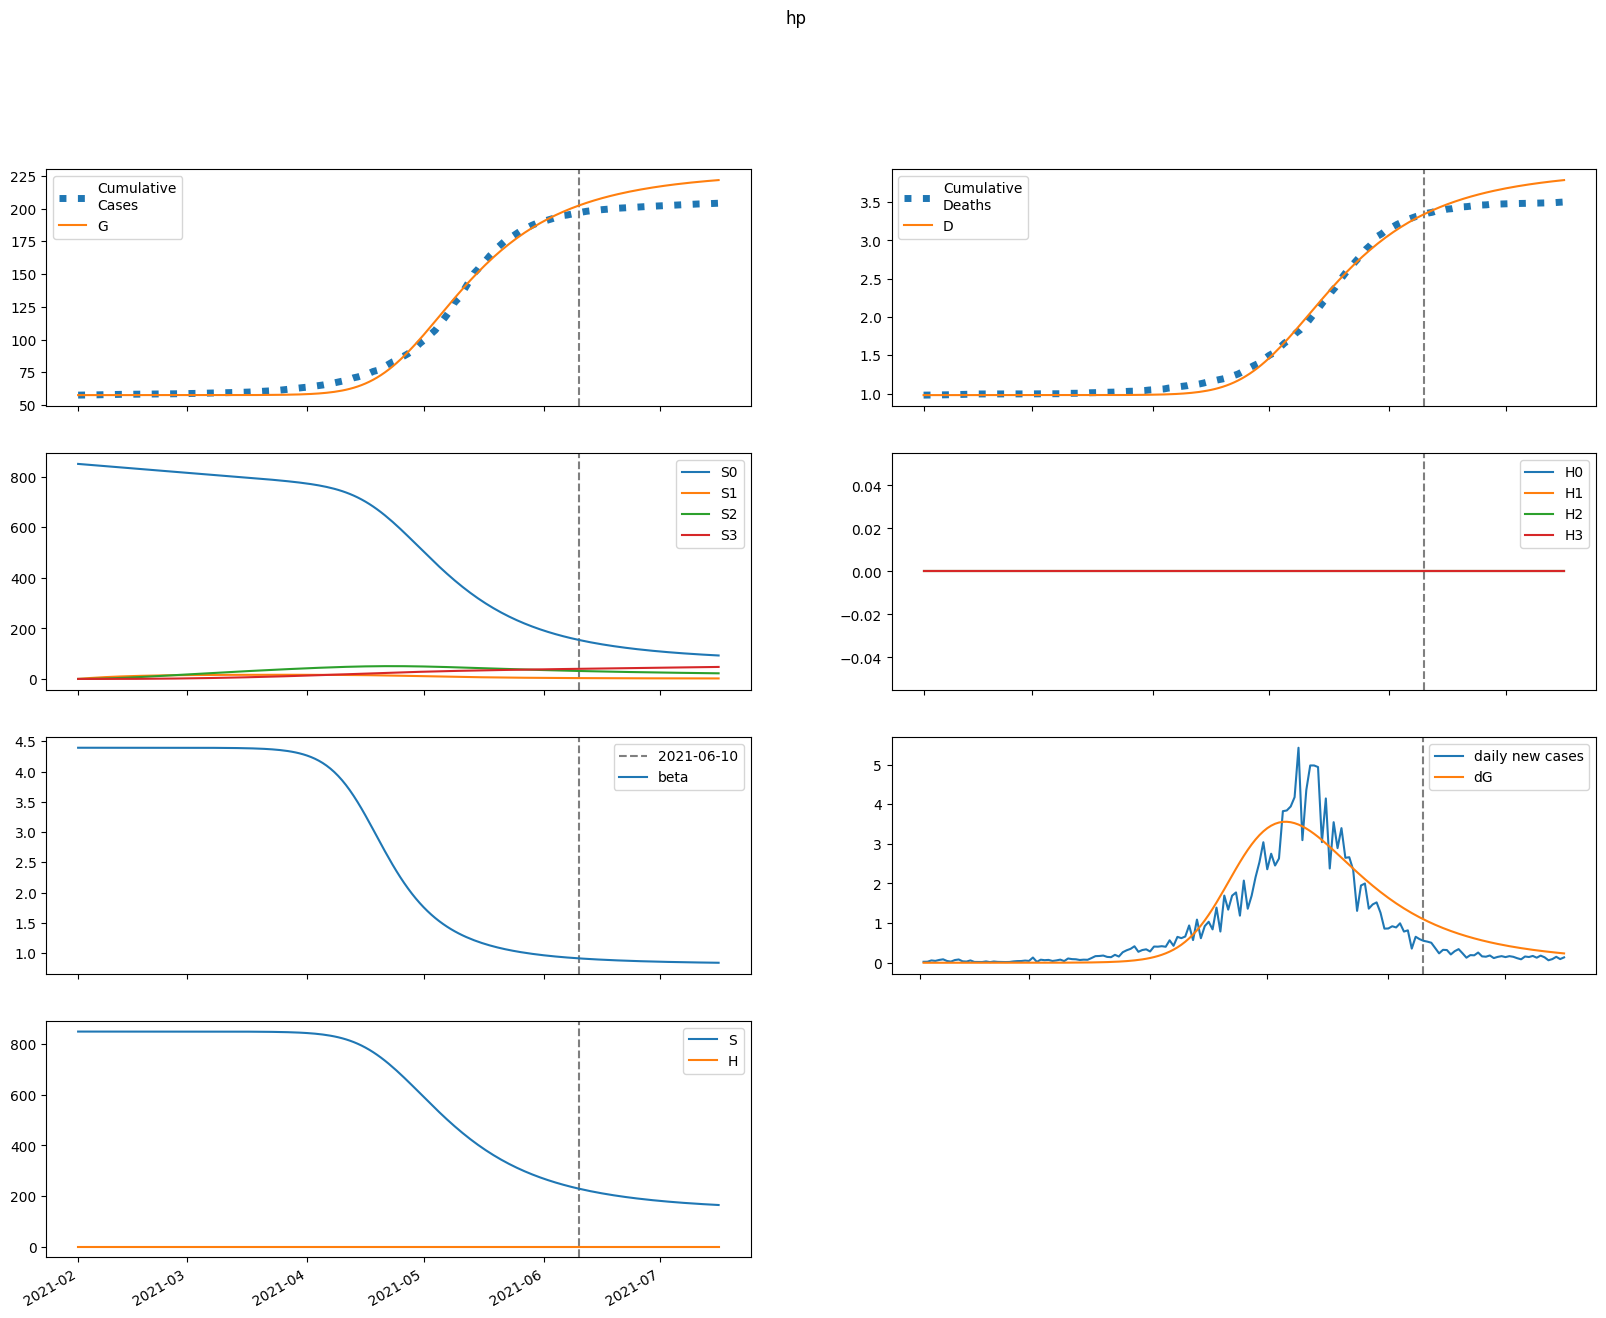

The file beside this chart, header and first rows:
series, 2021-02-01, 2021-02-02, 2021-02-03, 2021-02-04, 2021-02-05, 2021-02-06, 2021-02-07, 2021-02-08, 2021-02-09, 2021-02-10, 2021-02-11, 2021-02-12, 2021-02-13, 2021-02-14, 2021-02-15, 2021-02-16, 2021-02-17, 2021-02-18, 2021-02-19, 2021-02-20, 2021-02-21, 2021-02-22, 2021-02-23
S, 850096, 850096, 850096, 850096, 850096, 850096, 850096, 850096, 850095, 850095, 850095, 850095, 850095, 850095, 850094, 850094, 850094, 850093, 850093, 850092, 850091, 850090, 850089
E, 0.155, 0.1219, 0.1139, 0.12, 0.1353, 0.1577, 0.1868, 0.223, 0.2671, 0.3206, 0.3851, 0.4629, 0.5566, 0.6693, 0.8049, 0.9679, 1.164, 1.4, 1.683, 2.023, 2.432, 2.924, 3.514
I, 0.0, 0.007965, 0.01217, 0.01487, 0.01718, 0.01968, 0.02269, 0.02641, 0.03103, 0.03671, 0.04367, 0.05215, 0.06242, 0.07485, 0.08985, 0.1079, 0.1297, 0.1559, 0.1874, 0.2254, 0.2709, 0.3257, 0.3916
A, 0.0, 0.02508, 0.04373, 0.06028, 0.07711, 0.0957, 0.1171, 0.1423, 0.1723, 0.2081, 0.251, 0.3026, 0.3645, 0.4389, 0.5283, 0.6359, 0.7652, 0.9207, 1.108, 1.332, 1.603, 1.927, 2.318
IH, 0.0, 0.0, 0.0005091, 0.001058, 0.001532, 0.001941, 0.002326, 0.00273, 0.00319, 0.003739, 0.004404, 0.005214, 0.006202, 0.007403, 0.008857, 0.01062, 0.01274, 0.0153, 0.01838, 0.0221, 0.02656, 0.03193, 0.03839
IN, 0.0, 0.0, 0.001555, 0.003787, 0.00634, 0.00911, 0.01211, 0.01542, 0.01916, 0.02344, 0.02845, 0.03435, 0.04136, 0.04973, 0.05975, 0.07178, 0.08622, 0.1036, 0.1245, 0.1496, 0.1798, 0.2161, 0.2597
D, 979.0, 979.0, 979.0, 979, 979, 979, 979, 979, 979, 979, 979, 979, 979, 979, 979, 979, 979, 979, 979, 979, 979, 979, 979
R, 0.0, 0.0, 0.001077, 0.003311, 0.006692, 0.01123, 0.01699, 0.02411, 0.03279, 0.04329, 0.05596, 0.0712, 0.08955, 0.1116, 0.1381, 0.1701, 0.2084, 0.2546, 0.3101, 0.3768, 0.4571, 0.5536, 0.6697
G, 57536, 57536, 57536, 57536, 57536, 57536, 57536, 57536, 57536, 57536, 57536, 57536, 57536, 57536, 57536, 57536, 57536, 57536, 57536, 57537, 57537, 57537, 57537
H, 0.0, 0.0, 0.0, 0.0, 0.0, 0.0, 0.0, 0.0, 0.0, 0.0, 0.0, 0.0, 0.0, 0.0, 0.0, 0.0, 0.0, 0.0, 0.0, 0.0, 0.0, 0.0, 0.0
S0, 850096, 848821, 847547, 846276, 845007, 843739, 842473, 841210, 839948, 838688, 837430, 836173, 834919, 833666, 832415, 831166, 829919, 828674, 827430, 826189, 824948, 823710, 822473
E0, 0.155, 0.1219, 0.1139, 0.1199, 0.135, 0.1572, 0.186, 0.2217, 0.2653, 0.318, 0.3816, 0.4582, 0.5503, 0.661, 0.7942, 0.9541, 1.146, 1.377, 1.654, 1.987, 2.387, 2.867, 3.443
I0, 0.0, 0.007965, 0.01217, 0.01487, 0.01718, 0.01967, 0.02265, 0.02634, 0.03091, 0.03653, 0.04341, 0.05177, 0.0619, 0.07414, 0.0889, 0.1067, 0.1281, 0.1538, 0.1847, 0.2219, 0.2665, 0.3201, 0.3845
A0, 0.0, 0.02508, 0.04373, 0.06028, 0.07709, 0.09563, 0.117, 0.142, 0.1718, 0.2074, 0.2499, 0.3009, 0.3621, 0.4356, 0.5239, 0.6299, 0.7572, 0.9102, 1.094, 1.315, 1.58, 1.898, 2.281
IH0, 0.0, 0.0, 0.0005091, 0.001058, 0.001532, 0.001941, 0.002325, 0.002727, 0.003184, 0.003728, 0.004386, 0.005188, 0.006163, 0.007348, 0.008782, 0.01051, 0.0126, 0.01512, 0.01815, 0.02179, 0.02617, 0.03144, 0.03776
IN0, 0.0, 0.0, 0.001555, 0.003787, 0.00634, 0.009108, 0.01211, 0.01541, 0.01913, 0.0234, 0.02837, 0.03423, 0.04118, 0.04946, 0.05937, 0.07124, 0.08549, 0.1026, 0.1232, 0.1479, 0.1775, 0.2132, 0.256
D0, 979.0, 979.0, 979.0, 979, 979, 979, 979, 979, 979, 979, 979, 979, 979, 979, 979, 979, 979, 979, 979, 979, 979, 979, 979
R0, 0.0, 0.0, 0.001077, 0.003311, 0.006692, 0.01123, 0.01699, 0.0241, 0.03276, 0.04324, 0.05587, 0.07105, 0.0893, 0.1112, 0.1376, 0.1692, 0.2073, 0.2529, 0.3078, 0.3738, 0.453, 0.5482, 0.6625
G0, 57536, 57536, 57536, 57536, 57536, 57536, 57536, 57536, 57536, 57536, 57536, 57536, 57536, 57536, 57536, 57536, 57536, 57536, 57536, 57537, 57537, 57537, 57537
H0, 0.0, 0.0, 0.0, 0.0, 0.0, 0.0, 0.0, 0.0, 0.0, 0.0, 0.0, 0.0, 0.0, 0.0, 0.0, 0.0, 0.0, 0.0, 0.0, 0.0, 0.0, 0.0, 0.0
S1, 0.0, 1275, 2457, 3553, 4569, 5510, 6382, 7190, 7938, 8631, 9272, 9866, 10416, 10924, 11394, 11829, 12231, 12602, 12945, 13262, 13554, 13823, 14071
E1, 0.0, 0.0, 2.6960327293116592e-05, 0.0001091, 0.0002567, 0.0004777, 0.0007826, 0.001187, 0.00171, 0.002378, 0.003223, 0.004285, 0.005611, 0.00726, 0.009303, 0.01183, 0.01494, 0.01876, 0.02344, 0.02917, 0.03617, 0.04471, 0.0551
I1, 0.0, 0.0, 0.0, 1.3856324785960948e-06, 6.6340090527993574e-06, 1.810834492447673e-05, 3.796503590824646e-05, 6.834997455244684e-05, 0.0001116, 0.0001706, 0.0002486, 0.0003498, 0.0004794, 0.0006435, 0.0008499, 0.001108, 0.001429, 0.001826, 0.002317, 0.002921, 0.003663, 0.004573, 0.005685
A1, 0.0, 0.0, 0.0, 4.362494383361893e-06, 2.1829636299949397e-05, 6.243077982298465e-05, 0.000137, 0.0002578, 0.0004388, 0.0006966, 0.001052, 0.001528, 0.002156, 0.002971, 0.004018, 0.005351, 0.007035, 0.00915, 0.01179, 0.01508, 0.01915, 0.02418, 0.03038
IH1, 0.0, 0.0, 0.0, 0.0, 8.857483594639884e-08, 4.7280093746632775e-07, 1.417668633945319e-06, 3.2068093710734934e-06, 6.133438743489902e-06, 1.0510000252836458e-05, 1.6686411672668196e-05, 2.507150844441938e-05, 3.61557640125309e-05, 5.0535290722477596e-05, 6.893801309151807e-05, 9.225326025506428e-05, 0.0001216, 0.0001582, 0.0002038, 0.0002602, 0.0003299, 0.0004156, 0.000521
IN1, 0.0, 0.0, 0.0, 0.0, 2.705314984129616e-07, 1.5407814083555192e-06, 4.934009284156276e-06, 1.1890784862022755e-05, 2.413764157891028e-05, 4.3703297517894833e-05, 7.29729033736496e-05, 0.0001148, 0.0001725, 0.0002501, 0.0003527, 0.0004861, 0.0006575, 0.0008757, 0.001151, 0.001497, 0.001929, 0.002466, 0.003132
D1, 0.0, 0.0, 0.0, 0.0, 0.0, 2.7919006116941046e-09, 1.7694702433653944e-08, 6.237996641412198e-08, 1.63459386421227e-07, 3.567868839748251e-07, 6.880646766038306e-07, 1.2140244761127346e-06, 2.0042845879624163e-06, 3.143923161201645e-06, 4.736807952606792e-06, 6.90975107875221e-06, 9.817596529267675e-06, 1.3649391923069317e-05, 1.8635842630472224e-05, 2.5058296949267526e-05, 3.325956753115365e-05, 4.3656959134902675e-05, 5.6757948679841144e-05
R1, 0.0, 0.0, 0.0, 0.0, 1.8733217468629857e-07, 1.1867598572651033e-06, 4.207669308544432e-06, 1.1141026595703701e-05, 2.4650552512985995e-05, 4.8285458851408085e-05, 8.663019961074574e-05, 0.0001455, 0.0002322, 0.0003558, 0.0005276, 0.0007616, 0.001075, 0.001488, 0.002028, 0.002726, 0.003621, 0.004759, 0.006199
G1, 0.0, 0.0, 0.0, 1.3856324785960948e-06, 6.993115387158718e-06, 2.0186748915218482e-05, 4.473647464492052e-05, 8.496059149072104e-05, 0.000146, 0.0002338, 0.0003561, 0.0005217, 0.0007419, 0.00103, 0.001403, 0.001882, 0.002489, 0.003257, 0.004221, 0.005426, 0.006925, 0.008784, 0.01108
H1, 0.0, 0.0, 0.0, 0.0, 0.0, 0.0, 0.0, 0.0, 0.0, 0.0, 0.0, 0.0, 0.0, 0.0, 0.0, 0.0, 0.0, 0.0, 0.0, 0.0, 0.0, 0.0, 0.0
S2, 0.0, 0.0, 91.08, 265.5, 516.1, 836.3, 1220, 1661, 2155, 2696, 3281, 3904, 4562, 5252, 5970, 6713, 7478, 8262, 9064, 9881, 10710, 11551, 12401
E2, 0.0, 0.0, 0.0, 1.1402392954387534e-06, 5.366147887356915e-06, 1.5123090591702865e-05, 3.35115112036989e-05, 6.456474219983153e-05, 0.0001136, 0.0001875, 0.0002954, 0.0004489, 0.0006634, 0.0009582, 0.001358, 0.001895, 0.002609, 0.003552, 0.004787, 0.006395, 0.008479, 0.01117, 0.01461
I2, 0.0, 0.0, 0.0, 0.0, 5.8602871691949083e-08, 3.192095612030186e-07, 1.0137367334315956e-06, 2.47334460754564e-06, 5.150662617737385e-06, 9.653155303484734e-06, 1.6787655740510327e-05, 2.7617358655134234e-05, 4.353372339206764e-05, 6.634673405706319e-05, 9.839793234630761e-05, 0.0001427, 0.0002031, 0.0002846, 0.0003934, 0.0005374, 0.0007268, 0.0009742, 0.001296
A2, 0.0, 0.0, 0.0, 0.0, 1.8450397385606293e-07, 1.0448862036344408e-06, 3.447109064726276e-06, 8.721637035220337e-06, 1.8794442499784485e-05, 3.636559457073033e-05, 6.514256345923669e-05, 0.0001101, 0.0001781, 0.0002778, 0.0004209, 0.0006226, 0.0009025, 0.001286, 0.001805, 0.002502, 0.00343, 0.004655, 0.006261
IH2, 0.0, 0.0, 0.0, 0.0, 0.0, 3.746115818071357e-09, 2.2466030077377883e-08, 7.716172583671552e-08, 2.0055661565187732e-07, 4.395875177616855e-07, 8.589085095590322e-07, 1.5456653445083072e-06, 2.6157653493594833e-06, 4.221923165516964e-06, 6.563856944693375e-06, 9.901123349682426e-06, 1.4569210447722012e-05, 2.0999660054441534e-05, 2.9745172748806837e-05, 4.151086826610918e-05, 5.7193140925531925e-05, 7.792787516951565e-05, 0.0001052
IN2, 0.0, 0.0, 0.0, 0.0, 0.0, 1.1441650607229205e-08, 7.270791059541626e-08, 2.6391752547405863e-07, 7.224481058904527e-07, 1.6613653780182666e-06, 3.392665315512745e-06, 6.35706515696088e-06, 1.1162171313849316e-05, 1.8631161774893515e-05, 2.98645963136187e-05, 4.631858861773268e-05, 6.990334613675274e-05, 0.0001031, 0.0001492, 0.0002122, 0.0002975, 0.000412, 0.0005641
D2, 0.0, 0.0, 0.0, 0.0, 0.0, 0.0, 1.1807849184478902e-10, 8.262132848160828e-10, 3.2583698590971266e-09, 9.579963706096973e-09, 2.343587037099484e-08, 5.050887781837276e-08, 9.922862959322851e-08, 1.8167819668409366e-07, 3.1475425313273727e-07, 5.216486382383649e-07, 8.337344811426104e-07, 1.2929595773709593e-06, 1.9548740266039554e-06, 2.8924491866933934e-06, 4.2008819629532e-06, 6.003623830082695e-06, 8.459929619747983e-06
R2, 0.0, 0.0, 0.0, 0.0, 0.0, 7.922882558323059e-09, 5.541533090138001e-08, 2.1955028653573683e-07, 6.507154599359087e-07, 1.6083751331426476e-06, 3.5072447769607173e-06, 6.977095694137794e-06, 1.2940140478331924e-05, 2.2710859888098735e-05, 3.8124286202349244e-05, 6.170021155487888e-05, 9.685260162017488e-05, 0.0001482, 0.0002217, 0.0003254, 0.0004698, 0.0006685, 0.000939
G2, 0.0, 0.0, 0.0, 0.0, 5.8602871691949083e-08, 3.3439732762831916e-07, 1.1116521907754992e-06, 2.833984335553935e-06, 6.152304725051276e-06, 1.1989664773356037e-05, 2.162591749288315e-05, 3.680637979615071e-05, 5.9880175225948195e-05, 9.397556853556763e-05, 0.0001432, 0.000213, 0.0003104, 0.0004445, 0.0006271, 0.0008731, 0.001202, 0.001638, 0.002211
H2, 0.0, 0.0, 0.0, 0.0, 0.0, 0.0, 0.0, 0.0, 0.0, 0.0, 0.0, 0.0, 0.0, 0.0, 0.0, 0.0, 0.0, 0.0, 0.0, 0.0, 0.0, 0.0, 0.0
S3, 0.0, 0.0, 0.0, 1.084, 4.245, 10.39, 20.35, 34.87, 54.65, 80.3, 112.4, 151.5, 197.9, 252.2, 314.8, 385.8, 465.8, 554.8, 653.1, 761, 878.7, 1006, 1144
E3, 0.0, 0.0, 0.0, 0.0, 1.0428723124429745e-08, 5.943901883568589e-08, 2.001922054859429e-07, 5.215492112196192e-07, 1.163322483812341e-06, 2.337204382490849e-06, 4.354959234435648e-06, 7.66605638798252e-06, 1.2907600602563411e-05, 2.0970233859465248e-05, 3.308470041569132e-05, 5.0935048586426656e-05, 7.680605961198181e-05, 0.0001138, 0.000166, 0.0002388, 0.0003396, 0.0004779, 0.0006661
I3, 0.0, 0.0, 0.0, 0.0, 0.0, 5.359867228015964e-10, 3.451960761492906e-09, 1.2846262458163465e-08, 3.632211773962053e-08, 8.669796279984388e-08, 1.8435013356267836e-07, 3.6039735139779473e-07, 6.609940639230216e-07, 1.1530772899175327e-06, 1.932011127112488e-06, 3.1316991089038864e-06, 4.937893832939684e-06, 7.605634352374752e-06, 1.1481995464945134e-05, 1.7035652562514437e-05, 2.489516759176004e-05, 3.5898406338779485e-05, 5.115612997275738e-05
A3, 0.0, 0.0, 0.0, 0.0, 0.0, 1.6874886406730207e-09, 1.1232949556009388e-08, 4.3144015720682896e-08, 1.2568407140851448e-07, 3.0852610742629965e-07, 6.734643652083707e-07, 1.3492278090353464e-06, 2.5317469506320493e-06, 4.511629702907881e-06, 7.711121057677054e-06, 1.2733482890420316e-05, 2.042857068520861e-05, 3.1979449999463744e-05, 4.9016245329367626e-05, 7.376512029894563e-05, 0.0001092, 0.0001595, 0.00023
IH3, 0.0, 0.0, 0.0, 0.0, 0.0, 0.0, 3.426228583332599e-11, 2.395119729736041e-10, 9.52950780729571e-10, 2.84611967341814e-09, 7.1078748305065364e-09, 1.56948068356746e-08, 3.167257506527613e-08, 5.967814197580011e-08, 1.0654143487039678e-07, 1.8211602369434593e-07, 3.003825448264478e-07, 4.809065598671151e-07, 7.507552717402246e-07, 1.1470062412397743e-06, 1.7200174735336435e-06, 2.5376738645586114e-06, 3.690882355574838e-06
IN3, 0.0, 0.0, 0.0, 0.0, 0.0, 0.0, 1.0464628499173319e-10, 7.689471121448281e-10, 3.2060636596037653e-09, 1.0001608597622642e-08, 2.6005153789667634e-08, 5.959681683365862e-08, 1.2445864977783288e-07, 2.4202071725976404e-07, 4.44803355821287e-07, 7.809433745711317e-07, 1.3202767131432705e-06, 2.1624580930406825e-06, 3.447735502157529e-06, 5.371171500980738e-06, 8.201323794005551e-06, 1.230467607610755e-05, 1.817746154151357e-05
D3, 0.0, 0.0, 0.0, 0.0, 0.0, 0.0, 0.0, 1.0799556753792687e-12, 8.62943196521093e-12, 3.866667492712051e-11, 1.28377066961934e-10, 3.5241902961535893e-10, 8.471232008029573e-10, 1.8454505559016829e-09, 3.726520267256626e-09, 7.0847324954501106e-09, 1.2825074348967418e-08, 2.2293206033125367e-08, 3.7451499066523796e-08, 6.111548986039356e-08, 9.726940866044839e-08, 1.514847824195275e-07, 2.314728867049115e-07
R3, 0.0, 0.0, 0.0, 0.0, 0.0, 0.0, 7.24633407028226e-11, 5.788175415924475e-10, 2.6026740162559715e-09, 8.694381640285672e-09, 2.4056961645640887e-08, 5.835086861618844e-08, 1.283565586633173e-07, 2.6181367799051655e-07, 5.02859304677994e-07, 9.19621925948857e-07, 1.6147012340926798e-06, 2.739487057846715e-06, 4.513557242137844e-06, 7.250760935907407e-06, 1.1394061756976406e-05, 1.7561811273682246e-05, 2.6608880476120656e-05
G3, 0.0, 0.0, 0.0, 0.0, 0.0, 5.359867228015964e-10, 3.5908693323179654e-09, 1.3879795682033632e-08, 4.068494231082066e-08, 1.0047417999796896e-07, 2.2059535902843617e-07, 4.4441953195443365e-07, 8.38418336139934e-07, 1.5018075606552004e-06, 2.5795777525196484e-06, 4.279973854621426e-06, 6.897792876360171e-06, 1.0845258706217577e-05, 1.669272796972144e-05, 2.5222107249210784e-05, 3.749665356535469e-05, 5.495182853300661e-05, 7.951313396720564e-05
H3, 0.0, 0.0, 0.0, 0.0, 0.0, 0.0, 0.0, 0.0, 0.0, 0.0, 0.0, 0.0, 0.0, 0.0, 0.0, 0.0, 0.0, 0.0, 0.0, 0.0, 0.0, 0.0, 0.0
beta, 4.393, 4.393, 4.393, 4.393, 4.393, 4.393, 4.393, 4.393, 4.393, 4.393, 4.393, 4.393, 4.393, 4.393, 4.393, 4.393, 4.393, 4.393, 4.393, 4.393, 4.393, 4.393, 4.393
